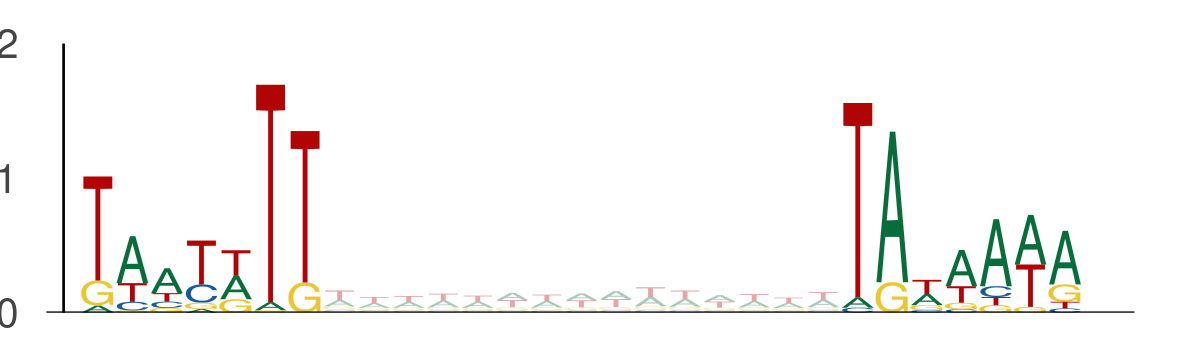

Source data for this figure (header and first rows):
seq_index, start_position, end_position, is_reversed_complement
3219, 132, 139, 0
3219, 154, 161, 0
11250, 63, 70, 0
11250, 85, 92, 0
4737, 120, 127, 0
4737, 142, 149, 0
9328, 48, 55, 0
9328, 70, 77, 0
1101, 69, 76, 0
1101, 91, 98, 0
2919, 92, 99, 0
2919, 114, 121, 0
11774, 5, 12, 0
11774, 27, 34, 0
11774, 125, 132, 0
11774, 147, 154, 0
1895, 30, 37, 0
1895, 52, 59, 0
1895, 14, 21, 0
1895, 36, 43, 0
13270, 105, 112, 0
13270, 127, 134, 0
5977, 60, 67, 0
5977, 82, 89, 0
435, 3, 10, 0
435, 25, 32, 0
11868, 4, 11, 0
11868, 26, 33, 0
1373, 89, 96, 0
1373, 111, 118, 0
13914, 18, 25, 0
13914, 40, 47, 0
10260, 58, 65, 0
10260, 80, 87, 0
8914, 78, 85, 0
8914, 100, 107, 0
10278, 126, 133, 0
10278, 148, 155, 0
8297, 52, 59, 0
8297, 74, 81, 0
3876, 21, 28, 0
3876, 43, 50, 0
6234, 79, 86, 0
6234, 101, 108, 0
4104, 45, 52, 0
4104, 67, 74, 0
5278, 56, 63, 0
5278, 78, 85, 0
907, 86, 93, 0
907, 108, 115, 0
6763, 34, 41, 0
6763, 56, 63, 0
6763, 45, 52, 0
6763, 67, 74, 0
13163, 92, 99, 0
13163, 114, 121, 0
13523, 30, 37, 0
13523, 52, 59, 0
315, 14, 21, 0
315, 36, 43, 0
... 5,642 more rows
